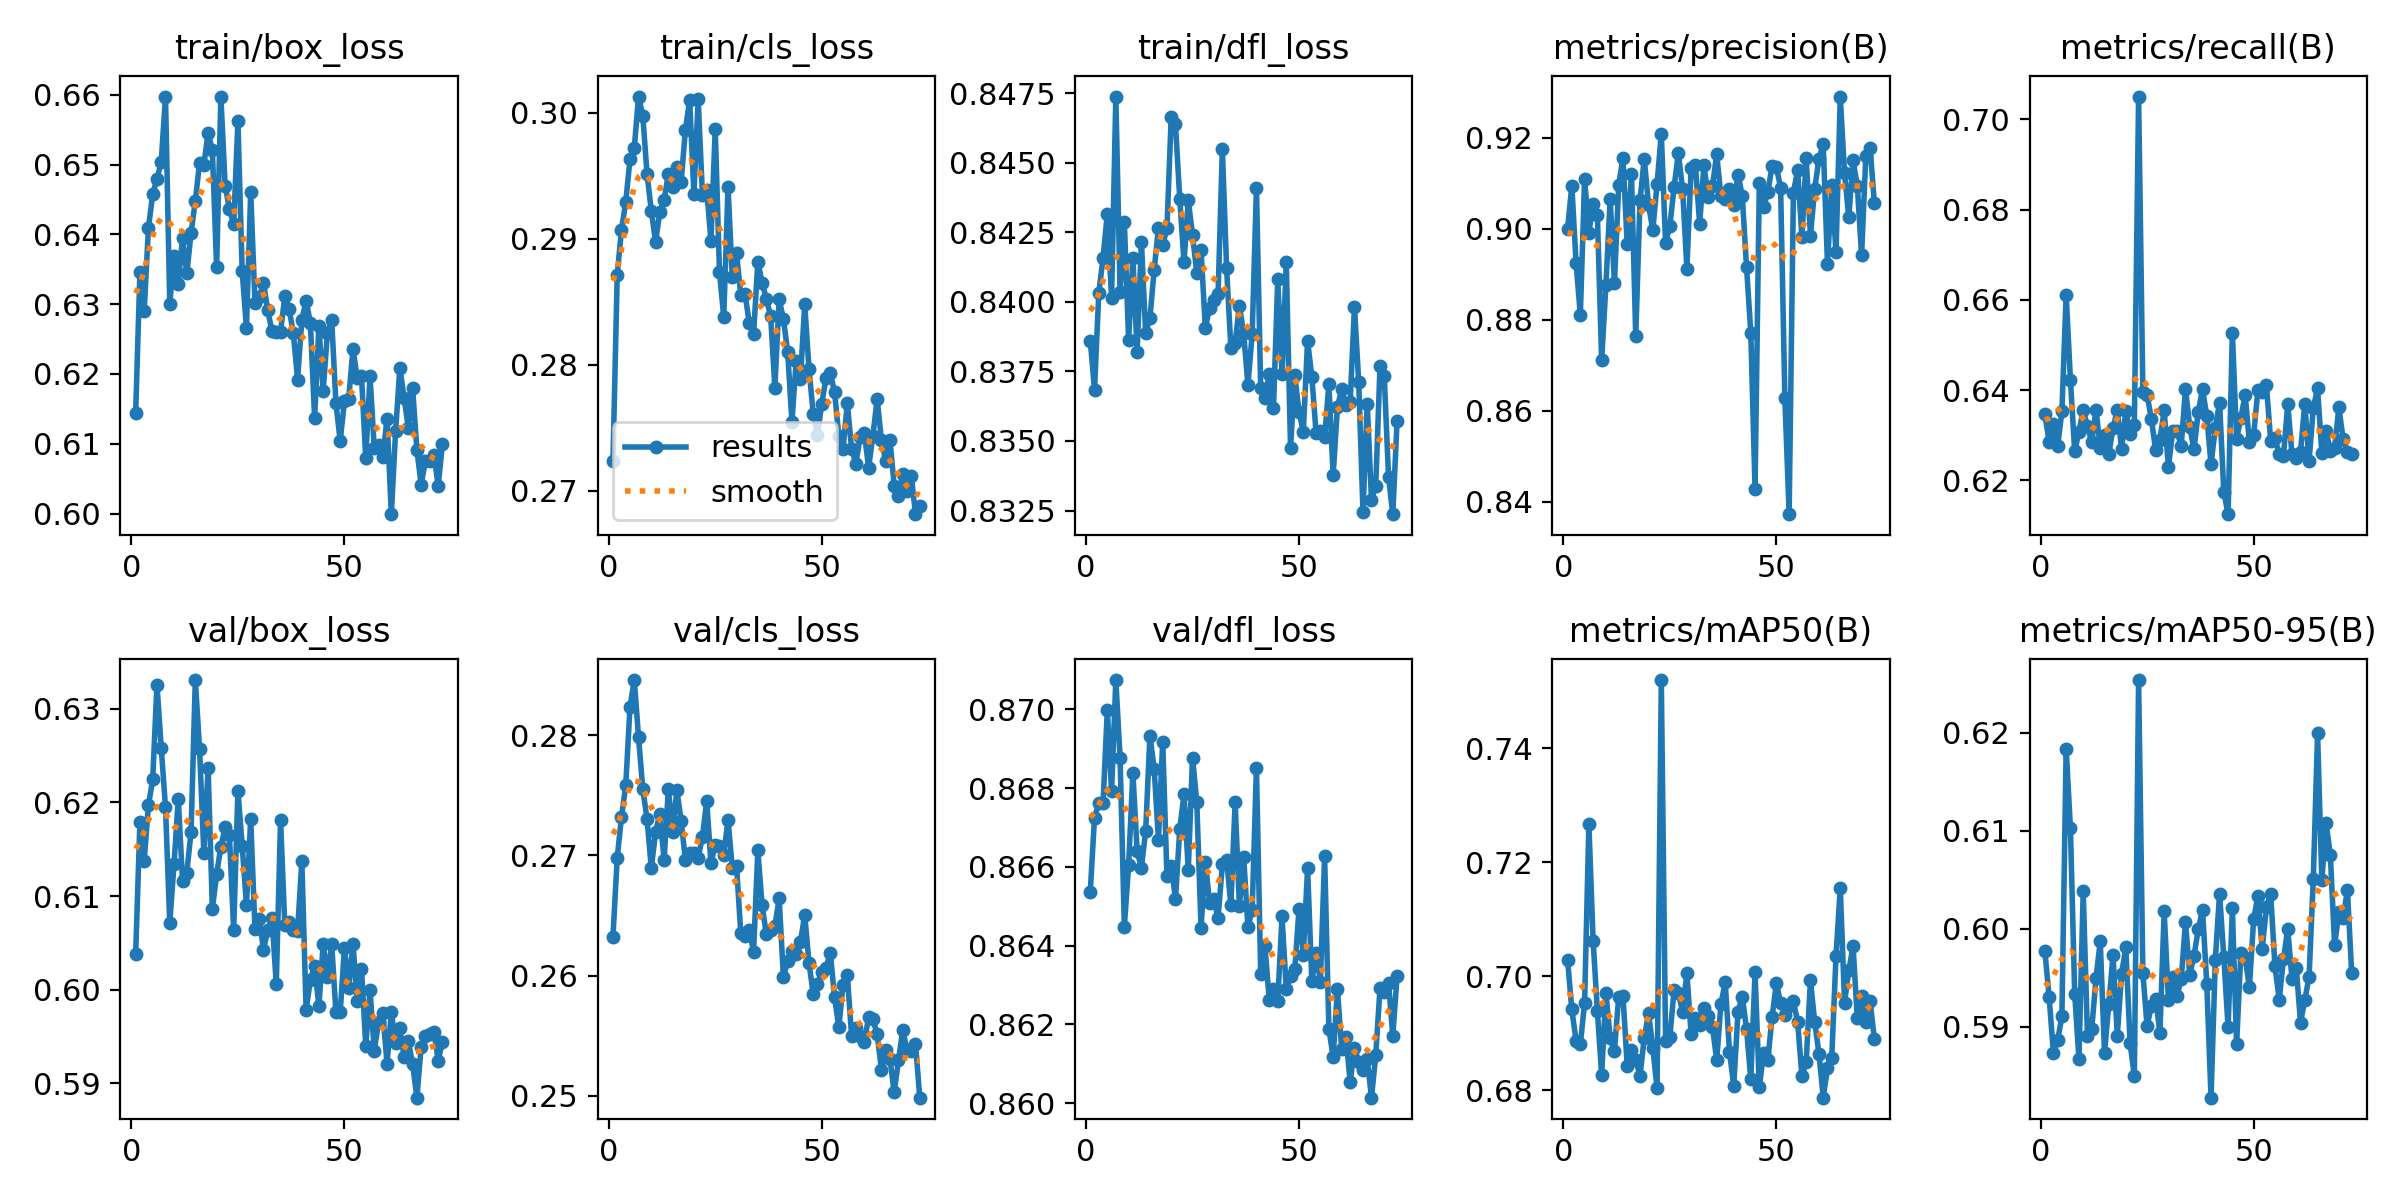

Source data for this figure (header and first rows):
epoch, train/box_loss, train/cls_loss, train/dfl_loss, metrics/precision(B), metrics/recall(B), metrics/mAP50(B), metrics/mAP50-95(B), val/box_loss, val/cls_loss, val/dfl_loss, lr/pg0, lr/pg1, lr/pg2
1, 0.6145, 0.2723, 0.8386, 0.8999, 0.6347, 0.7029, 0.5977, 0.6038, 0.2632, 0.8654, 0.0004723, 0.0004723, 0.0004723
2, 0.6345, 0.2871, 0.8368, 0.9095, 0.6285, 0.6942, 0.593, 0.6179, 0.2698, 0.8672, 0.0009393, 0.0009393, 0.0009393
3, 0.629, 0.2907, 0.8403, 0.8925, 0.6324, 0.6887, 0.5873, 0.6138, 0.2732, 0.8676, 0.001397, 0.001397, 0.001397
4, 0.641, 0.2929, 0.8416, 0.8811, 0.6275, 0.6881, 0.5886, 0.6197, 0.2758, 0.8676, 0.001387, 0.001387, 0.001387
5, 0.6457, 0.2963, 0.8432, 0.911, 0.6353, 0.6954, 0.591, 0.6225, 0.2824, 0.87, 0.001387, 0.001387, 0.001387
6, 0.6479, 0.2972, 0.8401, 0.8992, 0.6612, 0.7267, 0.6184, 0.6326, 0.2846, 0.8679, 0.001372, 0.001372, 0.001372
7, 0.6504, 0.3013, 0.8474, 0.9054, 0.6422, 0.7062, 0.6103, 0.6258, 0.2799, 0.8707, 0.001358, 0.001358, 0.001358
8, 0.6597, 0.2998, 0.8404, 0.903, 0.6264, 0.6939, 0.5934, 0.6195, 0.2755, 0.8688, 0.001344, 0.001344, 0.001344
9, 0.6301, 0.2951, 0.8429, 0.8711, 0.6308, 0.6827, 0.5867, 0.6071, 0.273, 0.8645, 0.00133, 0.00133, 0.00133
10, 0.6368, 0.2922, 0.8386, 0.8877, 0.6356, 0.6971, 0.6038, 0.6134, 0.269, 0.866, 0.001316, 0.001316, 0.001316
11, 0.6329, 0.2898, 0.8416, 0.9066, 0.632, 0.6892, 0.589, 0.6204, 0.2719, 0.8684, 0.001302, 0.001302, 0.001302
12, 0.6394, 0.2921, 0.8382, 0.888, 0.6284, 0.6869, 0.5898, 0.6116, 0.2734, 0.8664, 0.001288, 0.001288, 0.001288
13, 0.6344, 0.2931, 0.8422, 0.9097, 0.6356, 0.6964, 0.5949, 0.6125, 0.2696, 0.866, 0.001273, 0.001273, 0.001273
14, 0.6402, 0.2952, 0.8389, 0.9155, 0.6272, 0.6966, 0.5987, 0.6169, 0.2755, 0.8669, 0.001259, 0.001259, 0.001259
15, 0.6448, 0.2941, 0.8394, 0.8966, 0.6301, 0.6843, 0.5873, 0.6331, 0.272, 0.8693, 0.001245, 0.001245, 0.001245
16, 0.6502, 0.2957, 0.8412, 0.9121, 0.6258, 0.6871, 0.5923, 0.6257, 0.2754, 0.8685, 0.001231, 0.001231, 0.001231
17, 0.6499, 0.2945, 0.8427, 0.8763, 0.6315, 0.6853, 0.5973, 0.6146, 0.2729, 0.8667, 0.001217, 0.001217, 0.001217
18, 0.6546, 0.2987, 0.842, 0.9062, 0.6357, 0.6825, 0.5891, 0.6237, 0.2696, 0.8692, 0.001203, 0.001203, 0.001203
19, 0.652, 0.301, 0.8427, 0.9154, 0.6269, 0.6892, 0.5954, 0.6086, 0.2702, 0.8658, 0.001189, 0.001189, 0.001189
20, 0.6353, 0.2936, 0.8467, 0.9053, 0.6353, 0.6935, 0.5981, 0.6123, 0.2702, 0.866, 0.001174, 0.001174, 0.001174
21, 0.6597, 0.3011, 0.8464, 0.8997, 0.6303, 0.6875, 0.5883, 0.6153, 0.2698, 0.8652, 0.00116, 0.00116, 0.00116
22, 0.647, 0.2934, 0.8437, 0.9098, 0.6322, 0.6804, 0.5849, 0.6173, 0.2716, 0.8669, 0.001146, 0.001146, 0.001146
23, 0.6437, 0.2939, 0.8414, 0.9209, 0.7051, 0.752, 0.6254, 0.6165, 0.2745, 0.8678, 0.001132, 0.001132, 0.001132
24, 0.6414, 0.2898, 0.8437, 0.8969, 0.6395, 0.6887, 0.5954, 0.6063, 0.2694, 0.8659, 0.001118, 0.001118, 0.001118
25, 0.6562, 0.2988, 0.8424, 0.9006, 0.6389, 0.6893, 0.5901, 0.6213, 0.2709, 0.8688, 0.001104, 0.001104, 0.001104
26, 0.6347, 0.2873, 0.841, 0.9092, 0.6336, 0.6976, 0.5921, 0.6154, 0.2708, 0.8676, 0.001089, 0.001089, 0.001089
27, 0.6266, 0.2838, 0.8419, 0.9166, 0.6267, 0.6971, 0.5929, 0.6091, 0.2701, 0.8645, 0.001075, 0.001075, 0.001075
28, 0.646, 0.2941, 0.8391, 0.9087, 0.6289, 0.6937, 0.5894, 0.6182, 0.273, 0.8661, 0.001061, 0.001061, 0.001061
29, 0.6302, 0.287, 0.8398, 0.8913, 0.6355, 0.7006, 0.6018, 0.6065, 0.269, 0.8651, 0.001047, 0.001047, 0.001047
30, 0.631, 0.2888, 0.8401, 0.9133, 0.6229, 0.6898, 0.5927, 0.6075, 0.2691, 0.8652, 0.001033, 0.001033, 0.001033
31, 0.6331, 0.2855, 0.8403, 0.9141, 0.6309, 0.6927, 0.595, 0.6043, 0.2635, 0.8647, 0.001019, 0.001019, 0.001019
32, 0.6291, 0.2856, 0.8455, 0.9011, 0.6308, 0.6915, 0.5931, 0.6063, 0.2633, 0.8661, 0.001005, 0.001005, 0.001005
33, 0.6261, 0.2833, 0.8412, 0.914, 0.6277, 0.6943, 0.5948, 0.6076, 0.2638, 0.8662, 0.0009904, 0.0009904, 0.0009904
34, 0.626, 0.2824, 0.8384, 0.907, 0.6403, 0.693, 0.6007, 0.6006, 0.262, 0.865, 0.0009763, 0.0009763, 0.0009763
35, 0.6261, 0.2882, 0.8385, 0.9094, 0.6319, 0.6912, 0.5953, 0.6181, 0.2704, 0.8676, 0.0009622, 0.0009622, 0.0009622
36, 0.6311, 0.2865, 0.8398, 0.9164, 0.6268, 0.6853, 0.5972, 0.6069, 0.2658, 0.865, 0.000948, 0.000948, 0.000948
37, 0.6293, 0.2852, 0.8389, 0.9072, 0.6352, 0.6952, 0.5999, 0.6072, 0.2634, 0.8663, 0.0009338, 0.0009338, 0.0009338
38, 0.6258, 0.2839, 0.837, 0.9066, 0.6402, 0.6989, 0.6019, 0.6064, 0.2638, 0.8645, 0.0009197, 0.0009197, 0.0009197
39, 0.6192, 0.2782, 0.8388, 0.9088, 0.6342, 0.6868, 0.5944, 0.6063, 0.2641, 0.8649, 0.0009056, 0.0009056, 0.0009056
40, 0.6277, 0.2852, 0.8441, 0.9052, 0.6236, 0.6808, 0.5827, 0.6138, 0.2664, 0.8685, 0.0008914, 0.0008914, 0.0008914
41, 0.6305, 0.2836, 0.8369, 0.9119, 0.6316, 0.6937, 0.5968, 0.5978, 0.2599, 0.8633, 0.0008773, 0.0008773, 0.0008773
42, 0.6273, 0.281, 0.8365, 0.9073, 0.6372, 0.6964, 0.6036, 0.601, 0.2612, 0.864, 0.0008631, 0.0008631, 0.0008631
43, 0.6137, 0.2755, 0.8374, 0.8917, 0.6173, 0.6908, 0.5971, 0.6026, 0.2621, 0.8626, 0.000849, 0.000849, 0.000849
44, 0.6269, 0.2803, 0.8362, 0.8772, 0.6125, 0.682, 0.5899, 0.5982, 0.2618, 0.8629, 0.0008348, 0.0008348, 0.0008348
45, 0.6175, 0.2789, 0.8408, 0.8428, 0.6527, 0.7007, 0.6021, 0.6048, 0.2628, 0.8626, 0.0008207, 0.0008207, 0.0008207
46, 0.6259, 0.2848, 0.8374, 0.9101, 0.6292, 0.6805, 0.5882, 0.6013, 0.2651, 0.8647, 0.0008065, 0.0008065, 0.0008065
47, 0.6278, 0.2797, 0.8414, 0.9049, 0.6338, 0.6866, 0.5976, 0.6049, 0.2611, 0.8629, 0.0007924, 0.0007924, 0.0007924
48, 0.6158, 0.2761, 0.8347, 0.908, 0.6389, 0.6853, 0.5971, 0.5976, 0.2584, 0.8632, 0.0007782, 0.0007782, 0.0007782
49, 0.6104, 0.2744, 0.8374, 0.9139, 0.6285, 0.6928, 0.594, 0.5976, 0.2593, 0.8634, 0.0007641, 0.0007641, 0.0007641
50, 0.6161, 0.2769, 0.836, 0.9136, 0.63, 0.6987, 0.601, 0.6045, 0.2603, 0.8649, 0.0007499, 0.0007499, 0.0007499
51, 0.6165, 0.2789, 0.8353, 0.9091, 0.64, 0.6954, 0.6034, 0.6001, 0.2606, 0.8638, 0.0007358, 0.0007358, 0.0007358
52, 0.6236, 0.2793, 0.8386, 0.8628, 0.6397, 0.6932, 0.5979, 0.6049, 0.2619, 0.866, 0.0007216, 0.0007216, 0.0007216
53, 0.6194, 0.2779, 0.8373, 0.8373, 0.641, 0.6948, 0.6022, 0.5988, 0.2582, 0.8631, 0.0007075, 0.0007075, 0.0007075
54, 0.6197, 0.2744, 0.8353, 0.908, 0.6287, 0.6957, 0.6035, 0.6022, 0.2557, 0.8638, 0.0006934, 0.0006934, 0.0006934
55, 0.6079, 0.2733, 0.8354, 0.9129, 0.6293, 0.6919, 0.5962, 0.594, 0.2592, 0.8631, 0.0006792, 0.0006792, 0.0006792
56, 0.6197, 0.2769, 0.8351, 0.8982, 0.6258, 0.6825, 0.5928, 0.5999, 0.26, 0.8663, 0.0006651, 0.0006651, 0.0006651
57, 0.6093, 0.2733, 0.837, 0.9155, 0.6255, 0.6849, 0.5969, 0.5935, 0.255, 0.8619, 0.0006509, 0.0006509, 0.0006509
58, 0.6098, 0.2721, 0.8338, 0.8985, 0.6369, 0.6993, 0.6, 0.5965, 0.2556, 0.8612, 0.0006368, 0.0006368, 0.0006368
59, 0.6081, 0.2742, 0.8362, 0.9088, 0.6257, 0.6919, 0.5949, 0.5975, 0.255, 0.8629, 0.0006226, 0.0006226, 0.0006226
60, 0.6136, 0.2746, 0.8369, 0.9154, 0.625, 0.6864, 0.596, 0.5921, 0.2544, 0.8614, 0.0006085, 0.0006085, 0.0006085
... 13 more rows
